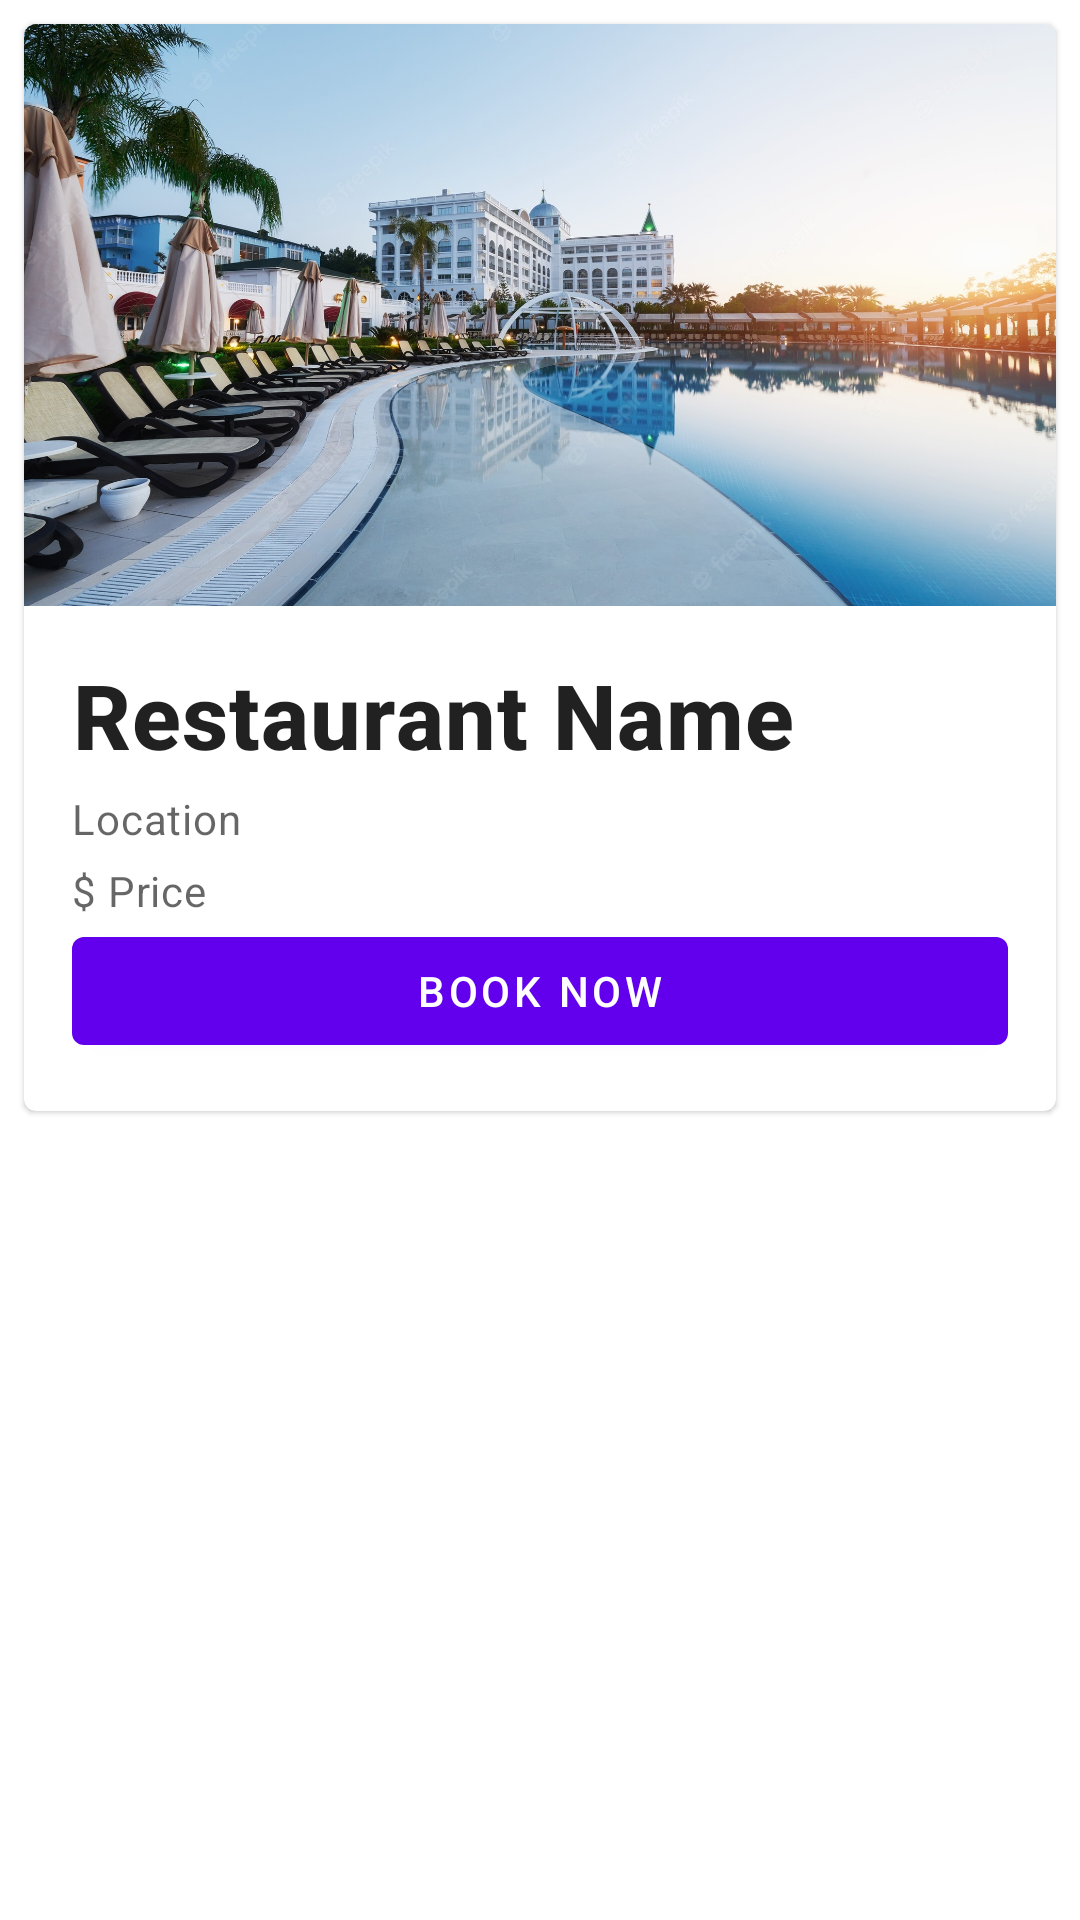

This screen was rendered from an Android layout file. Write that file and the resources it references.
<!-- AndroidManifest.xml: application theme Theme.Tourapp -->
<!-- res/layout/table_list.xml -->
<?xml version="1.0" encoding="utf-8"?>
<LinearLayout xmlns:android="http://schemas.android.com/apk/res/android"
    android:layout_width="match_parent"
    android:layout_height="match_parent">


    <com.google.android.material.card.MaterialCardView
        android:id="@+id/card"
        android:layout_width="match_parent"
        android:layout_height="wrap_content"
        android:layout_margin="8dp">

        <LinearLayout
            android:layout_width="match_parent"
            android:layout_height="wrap_content"
            android:orientation="vertical">

            
            <ImageView
                android:id="@+id/imgRestaurantImage"
                android:layout_width="match_parent"
                android:layout_height="194dp"
                android:scaleType="centerCrop"
                android:src="@drawable/hotel"
                />

            <LinearLayout
                android:layout_width="match_parent"
                android:layout_height="match_parent"
                android:orientation="horizontal" >
                <LinearLayout
                    android:layout_width="match_parent"
                    android:layout_height="wrap_content"
                    android:orientation="vertical"
                    android:padding="16dp">

                    
                    <TextView
                        android:id="@+id/lblRestaurantName"
                        android:textSize="30sp"
                        android:textStyle="bold"
                        android:layout_width="match_parent"
                        android:layout_height="wrap_content"
                        android:text="Restaurant Name"
                        android:textAppearance="?attr/textAppearanceHeadline6"
                        />
                    <TextView
                        android:id="@+id/lblTLocation"
                        android:layout_width="wrap_content"
                        android:layout_height="wrap_content"
                        android:text="Location"
                        android:layout_marginTop="5dp"
                        android:textAppearance="?attr/textAppearanceBody2"
                        android:textColor="?android:attr/textColorSecondary"
                        />
                    <TextView
                        android:id="@+id/lblPrice"
                        android:layout_width="wrap_content"
                        android:layout_height="wrap_content"
                        android:layout_marginTop="5dp"
                        android:text="$ Price"
                        android:textAppearance="?attr/textAppearanceBody2"
                        android:textColor="?android:attr/textColorSecondary"
                        />

                    <com.google.android.material.button.MaterialButton
                        android:id="@+id/btnBookTable"
                        android:layout_width="fill_parent"
                        android:layout_height="wrap_content"
                        android:text="Book Now" />

                </LinearLayout>

                <LinearLayout
                    android:layout_width="wrap_content"
                    android:layout_height="wrap_content"
                    android:layout_margin="8dp"
                    android:orientation="vertical">

                </LinearLayout>
            </LinearLayout>


        </LinearLayout>

    </com.google.android.material.card.MaterialCardView>

</LinearLayout>
<!-- resources referenced by this layout -->
<resources>
  <!-- drawable hotel: jpg bitmap (drawable-v24, 503162 bytes) -->
  <style name="Theme.Tourapp" parent="Theme.MaterialComponents.DayNight.NoActionBar">
          
          <item name="colorPrimary">@color/purple_500</item>
          <item name="colorPrimaryVariant">@color/purple_700</item>
          <item name="colorOnPrimary">@color/white</item>
          
          <item name="colorSecondary">@color/teal_200</item>
          <item name="colorSecondaryVariant">@color/teal_700</item>
          <item name="colorOnSecondary">@color/black</item>
          
          <item name="android:statusBarColor" tools:targetApi="l">?attr/colorPrimaryVariant</item>
          
      </style>
  <color name="purple_500">#FF6200EE</color>
  <color name="purple_700">#FF3700B3</color>
  <color name="white">#FFFFFFFF</color>
  <color name="teal_200">#FF03DAC5</color>
  <color name="teal_700">#FF018786</color>
  <color name="black">#FF000000</color>
</resources>
